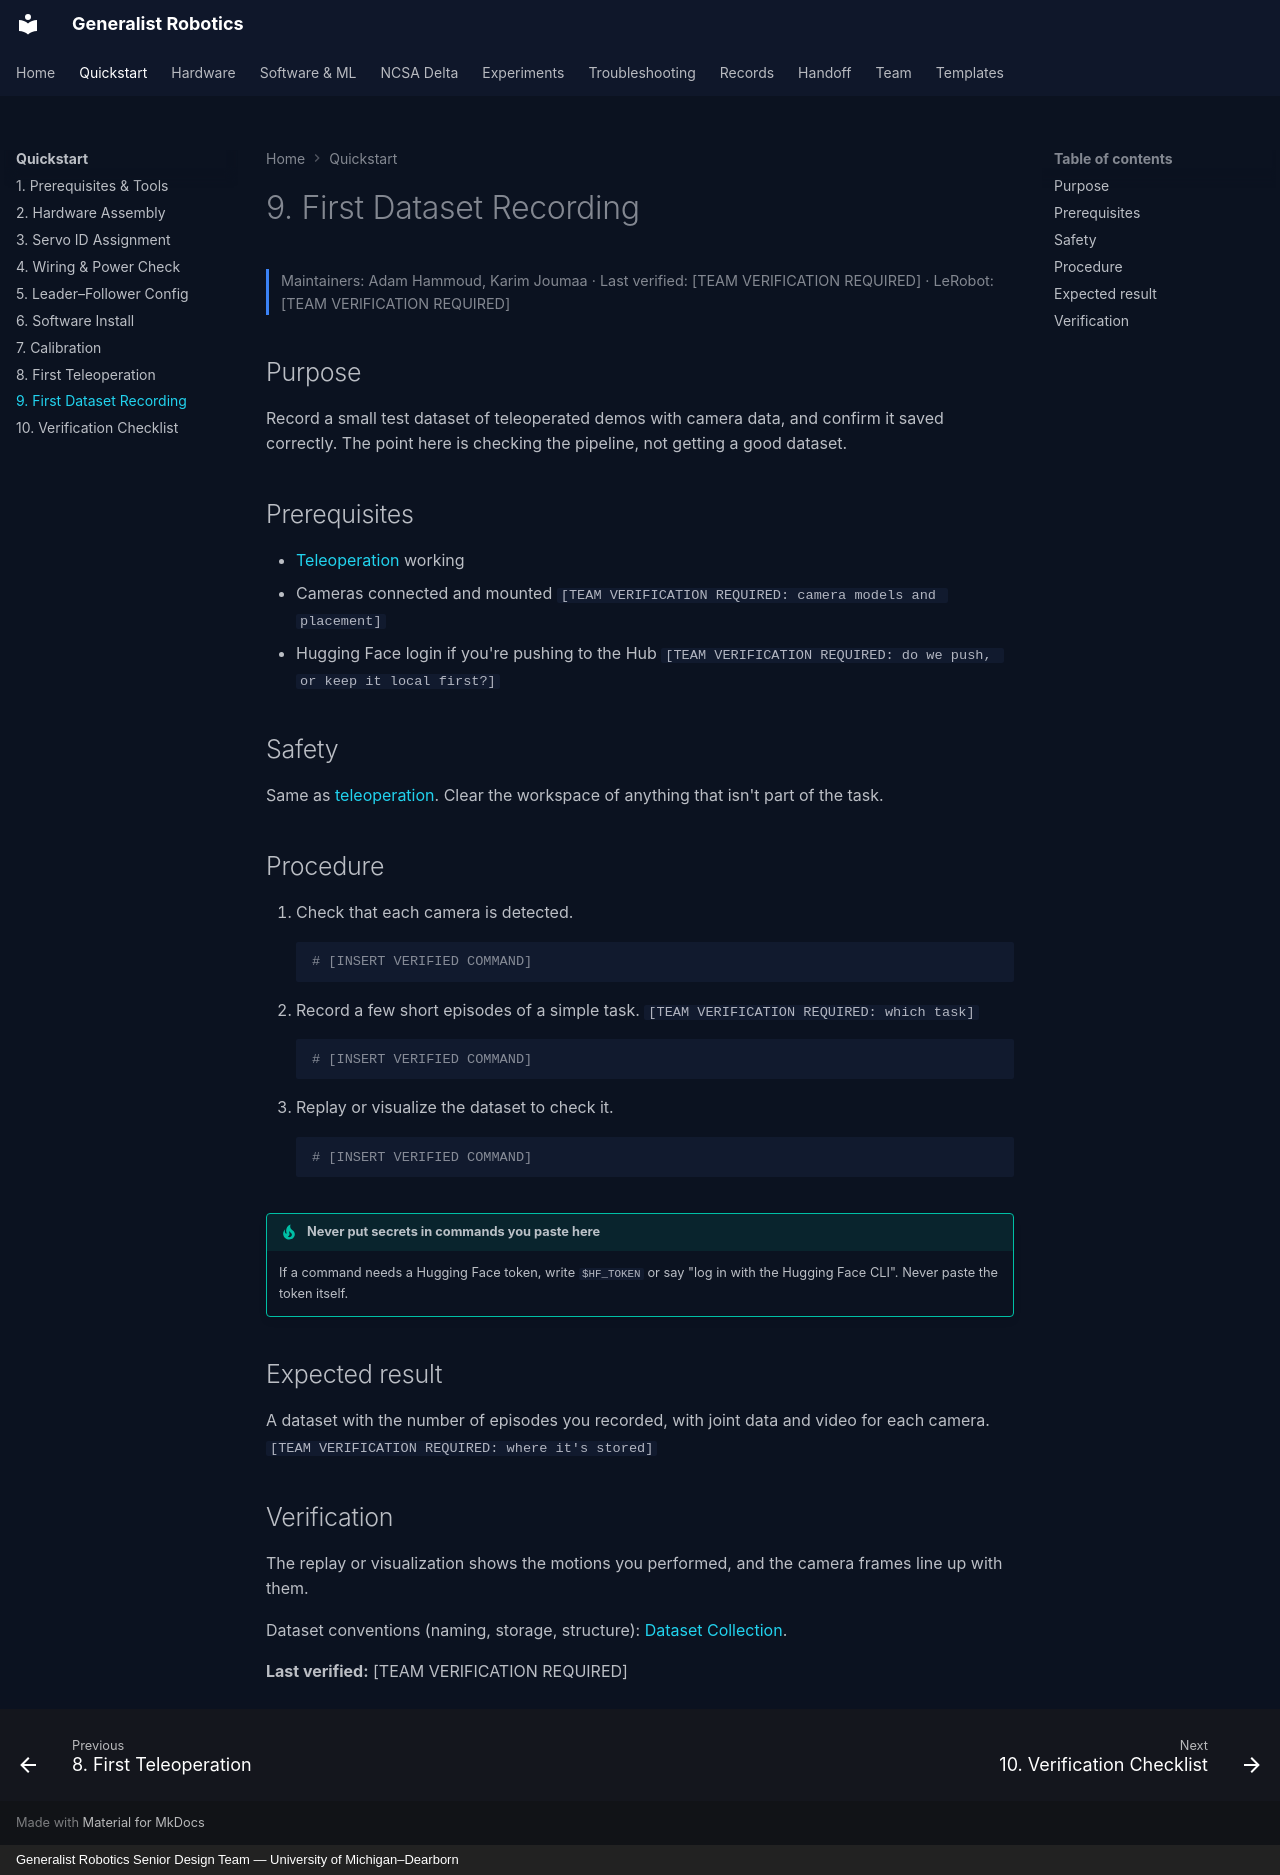

repository: eshkembi18/UMD-Robotics · page: quickstart/09-first-recording/index.html · generator: mkdocs · copyright: Generalist Robotics Senior Design Team — University of Michigan–Dearborn

# 9. First Dataset Recording

<p class="gr-meta">Maintainers: Adam Hammoud, Karim Joumaa · Last verified: [TEAM VERIFICATION REQUIRED] · LeRobot: [TEAM VERIFICATION REQUIRED]</p>

## Purpose

Record a small test dataset of teleoperated demos with camera data, and confirm it saved correctly. The point here is checking the pipeline, not getting a good dataset.

## Prerequisites

- [Teleoperation](08-teleoperation.md) working
- Cameras connected and mounted `[TEAM VERIFICATION REQUIRED: camera models and placement]`
- Hugging Face login if you're pushing to the Hub `[TEAM VERIFICATION REQUIRED: do we push, or keep it local first?]`

## Safety

Same as [teleoperation](08-teleoperation.md). Clear the workspace of anything that isn't part of the task.

## Procedure

1. Check that each camera is detected.
    ```bash
    # [INSERT VERIFIED COMMAND]
    ```
2. Record a few short episodes of a simple task. `[TEAM VERIFICATION REQUIRED: which task]`
    ```bash
    # [INSERT VERIFIED COMMAND]
    ```
3. Replay or visualize the dataset to check it.
    ```bash
    # [INSERT VERIFIED COMMAND]
    ```

!!! tip "Never put secrets in commands you paste here"
    If a command needs a Hugging Face token, write `$HF_TOKEN` or say "log in with the Hugging Face CLI". Never paste the token itself.

## Expected result

A dataset with the number of episodes you recorded, with joint data and video for each camera. `[TEAM VERIFICATION REQUIRED: where it's stored]`

## Verification

The replay or visualization shows the motions you performed, and the camera frames line up with them.

Dataset conventions (naming, storage, structure): [Dataset Collection](../software/dataset-collection.md).

**Last verified:** [TEAM VERIFICATION REQUIRED]
